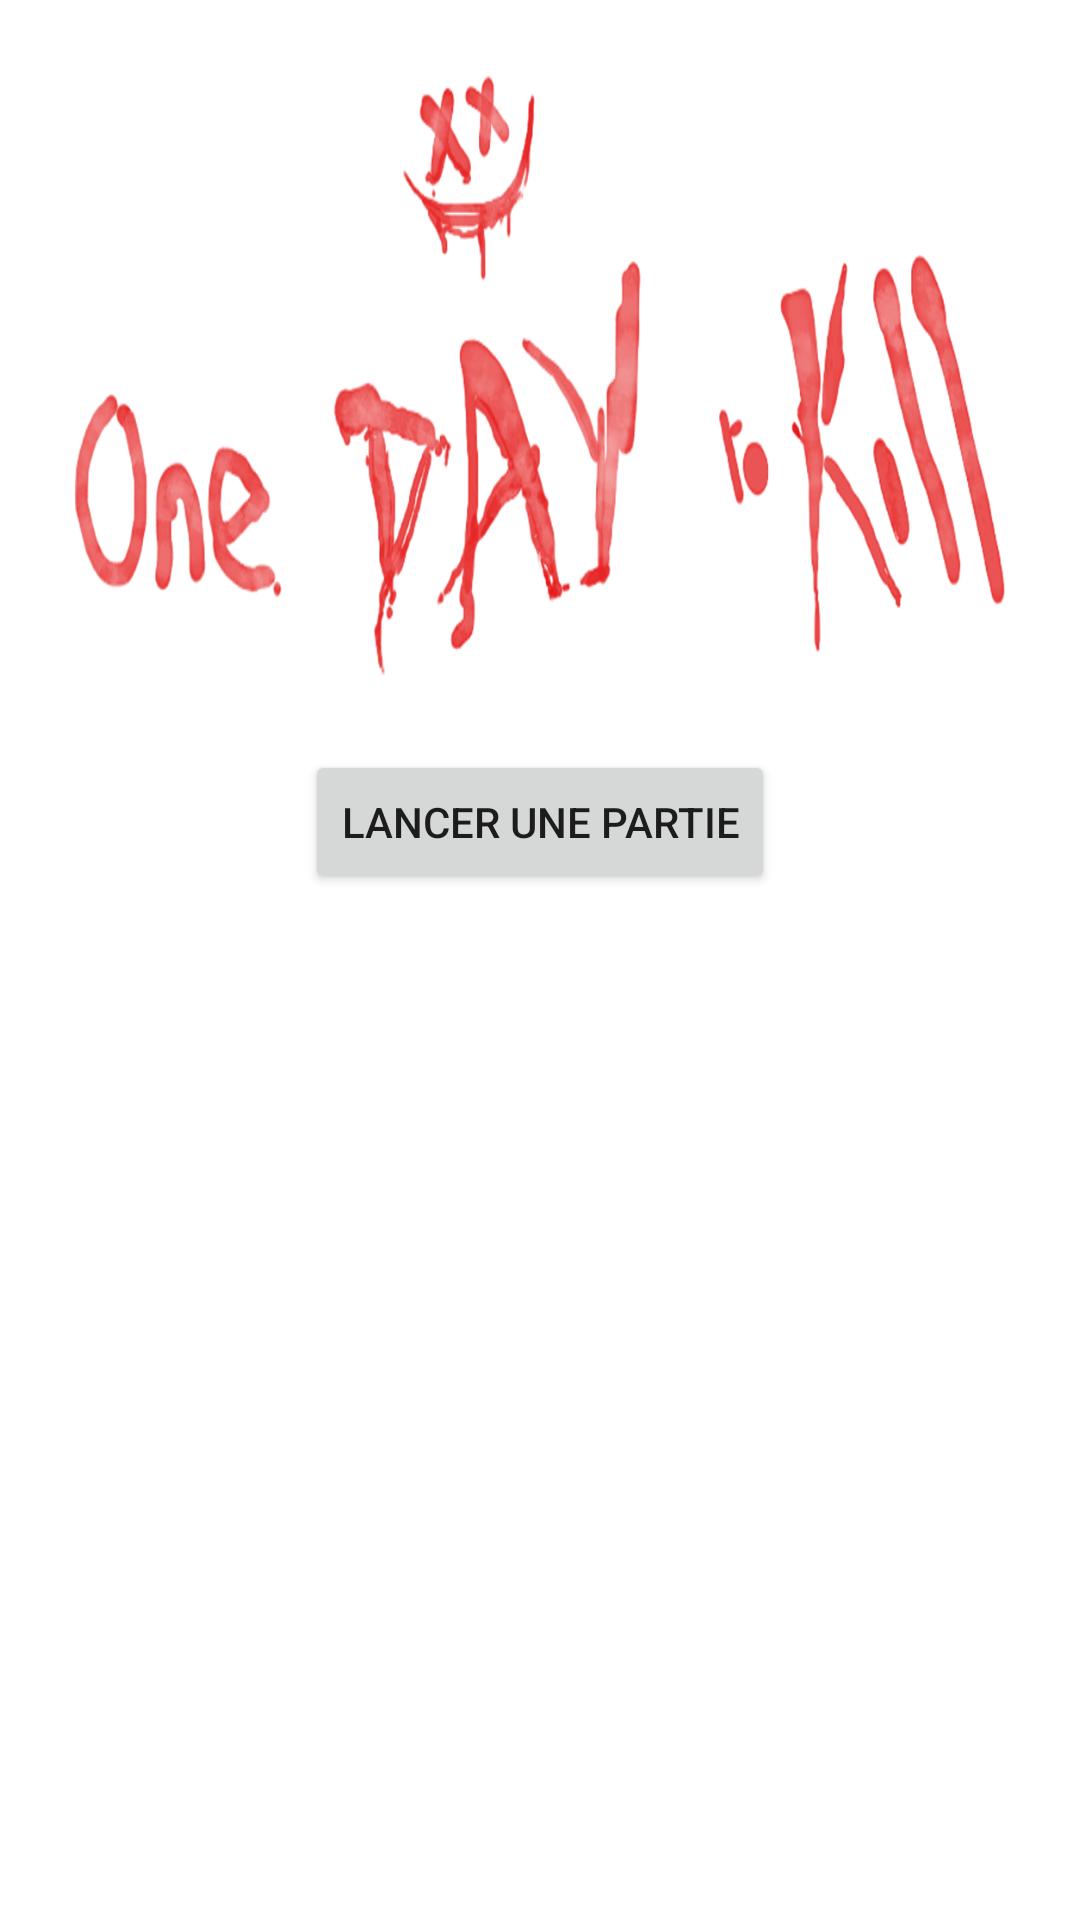

Reconstruct the res/layout file that produces this screen, plus the resources it refers to.
<!-- AndroidManifest.xml: application theme AppCompat -->
<!-- res/layout/activity_main.xml -->
<?xml version="1.0" encoding="utf-8"?>
<RelativeLayout xmlns:android="http://schemas.android.com/apk/res/android"
    xmlns:tools="http://schemas.android.com/tools"
    android:id="@+id/activity_main"
    android:layout_width="match_parent"
    android:layout_height="match_parent"
    android:background="@color/white"
    tools:context="fr.wildcodeschool.apprenti.odtk.MainActivity">

    <ImageView
        android:id="@+id/home_background"
        android:layout_alignParentTop="true"
        android:layout_margin="25dp"
        android:background="@drawable/logo"
        android:layout_width="match_parent"
        android:layout_height="200dp" />

    <RelativeLayout
        android:id="@+id/welcome"
        android:layout_below="@+id/home_background"
        android:layout_marginBottom="25dp"
        android:layout_width="match_parent"
        android:layout_height="wrap_content">

        <Button
            android:id="@+id/start"
            android:text="Lancer une partie"
            android:layout_centerHorizontal="true"
            android:layout_width="wrap_content"
            android:layout_height="wrap_content" />

    </RelativeLayout>



</RelativeLayout>
<!-- resources referenced by this layout -->
<resources>
  <color name="white">#FFFFFF</color>
  <!-- drawable logo: png bitmap (drawable, 113873 bytes) -->
  <style name="AppCompat" parent="Theme.AppCompat.Light.NoActionBar">
          
          <item name="colorPrimary">@color/colorPrimary</item>
          <item name="colorPrimaryDark">@color/colorPrimaryDark</item>
          <item name="colorAccent">@color/colorAccent</item>
      </style>
  <color name="colorPrimary">#3F51B5</color>
  <color name="colorPrimaryDark">#303F9F</color>
  <color name="colorAccent">#FF4081</color>
</resources>
